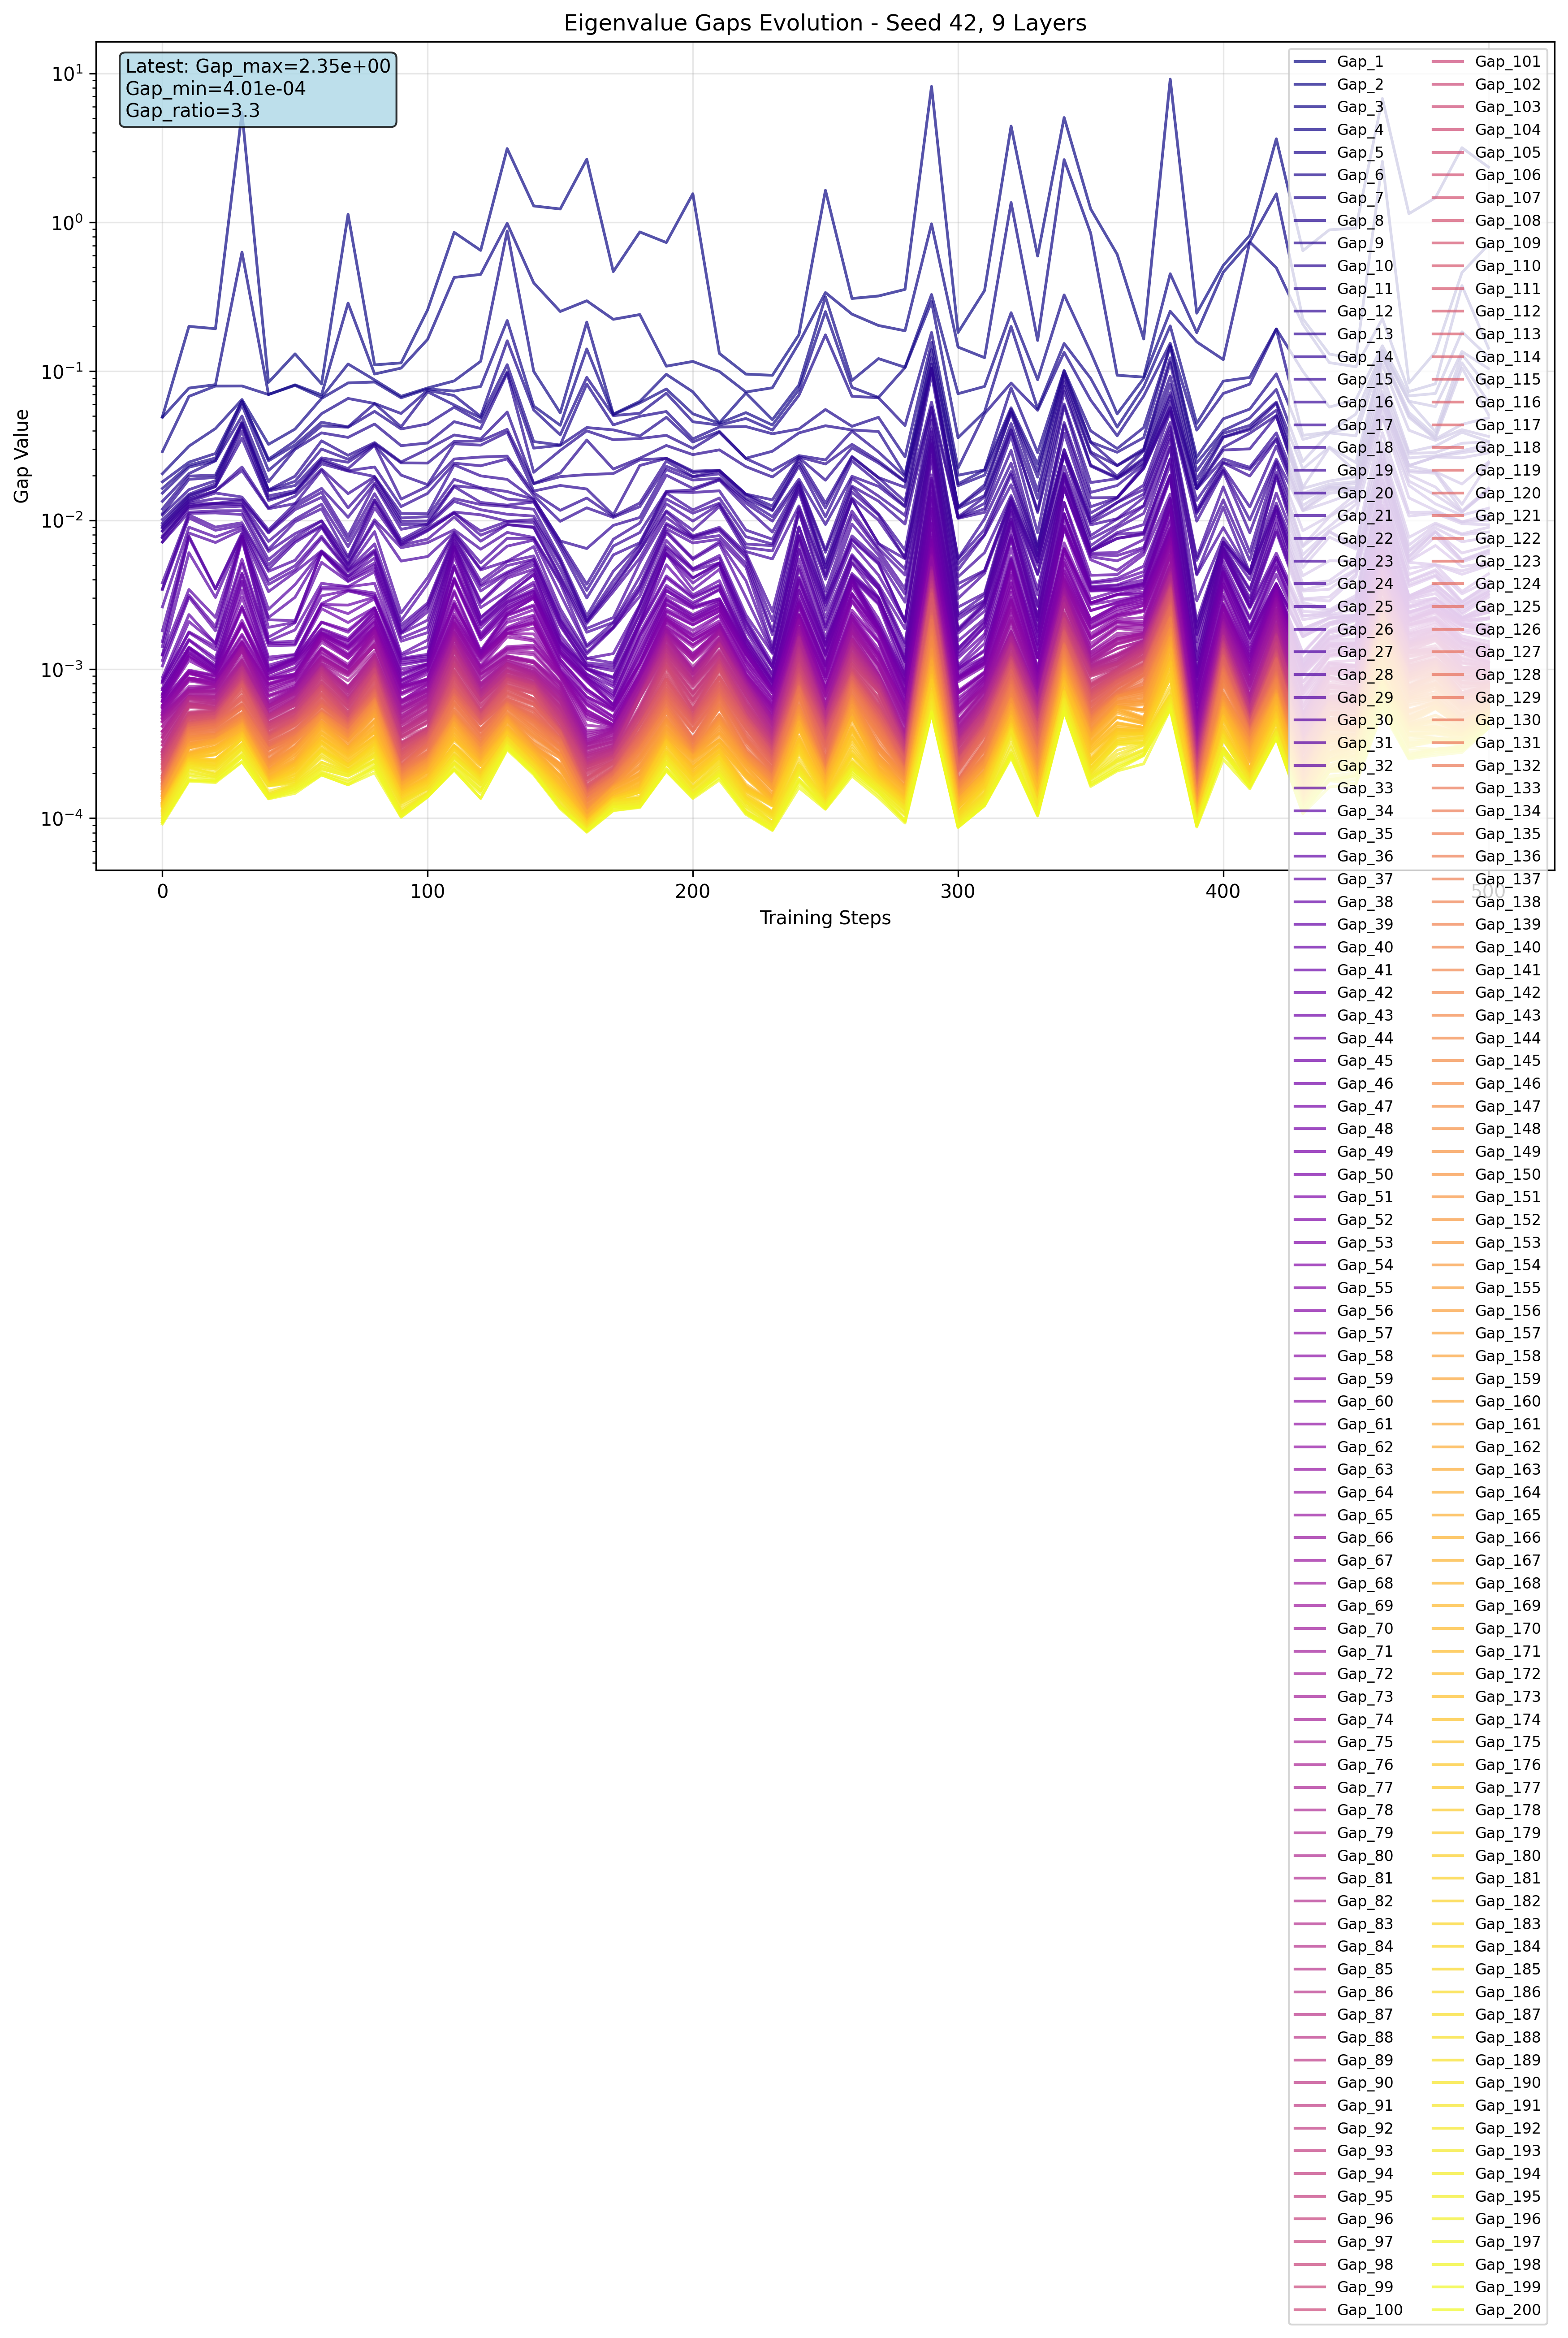

The data file committed next to this chart (first rows):
step, gap_index, gap, log_gap
0, 1, 0.04959, -1.305
0, 2, 0.04913, -1.309
0, 3, 0.0289, -1.539
0, 4, 0.02055, -1.687
0, 5, 0.01812, -1.742
0, 6, 0.01636, -1.786
0, 7, 0.0152, -1.818
0, 8, 0.0134, -1.873
0, 9, 0.01191, -1.924
0, 10, 0.01108, -1.955
0, 11, 0.01086, -1.964
0, 12, 0.01013, -1.994
0, 13, 0.009573, -2.019
0, 14, 0.009229, -2.035
0, 15, 0.008999, -2.046
0, 16, 0.008847, -2.053
0, 17, 0.0085, -2.071
0, 18, 0.008451, -2.073
0, 19, 0.007869, -2.104
0, 20, 0.007661, -2.116
0, 21, 0.007632, -2.117
0, 22, 0.007164, -2.145
0, 23, 0.007129, -2.147
0, 24, 0.0038, -2.42
0, 25, 0.003468, -2.46
0, 26, 0.003426, -2.465
0, 27, 0.002621, -2.581
0, 28, 0.001813, -2.742
0, 29, 0.001535, -2.814
0, 30, 0.00142, -2.848
0, 31, 0.001253, -2.902
0, 32, 0.001242, -2.906
0, 33, 0.001145, -2.941
0, 34, 0.001052, -2.978
0, 35, 0.0008819, -3.055
0, 36, 0.0008413, -3.075
0, 37, 0.0008266, -3.083
0, 38, 0.0008245, -3.084
0, 39, 0.0008063, -3.094
0, 40, 0.0007496, -3.125
0, 41, 0.0007293, -3.137
0, 42, 0.0007261, -3.139
0, 43, 0.0006863, -3.163
0, 44, 0.0006838, -3.165
0, 45, 0.0006718, -3.173
0, 46, 0.0006518, -3.186
0, 47, 0.0006515, -3.186
0, 48, 0.0006256, -3.204
0, 49, 0.0006159, -3.21
0, 50, 0.0006117, -3.213
0, 51, 0.0006097, -3.215
0, 52, 0.0006038, -3.219
0, 53, 0.0005759, -3.24
0, 54, 0.0005758, -3.24
0, 55, 0.0005629, -3.25
0, 56, 0.0005548, -3.256
0, 57, 0.0005506, -3.259
0, 58, 0.000549, -3.26
0, 59, 0.0005328, -3.273
0, 60, 0.0005174, -3.286
... 10,140 more rows
